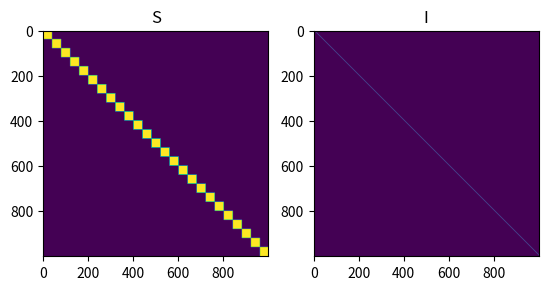

Here is the Python script that generated this plot:
import numpy as np
from scipy.linalg import block_diag 
import matplotlib.pyplot as plt
ni = int(40)
sites = int(25)



arrays = [np.ones((ni,ni)) for i in range(sites)]
X = block_diag(*arrays)
Y = np.eye(sites* ni)
#%%
fig, ax = plt.subplots(1,2)
ax[0].imshow(X)
ax[1].imshow(Y)
ax[0].set_title("S")
ax[1].set_title("I")
fig.savefig("S_I.png")
